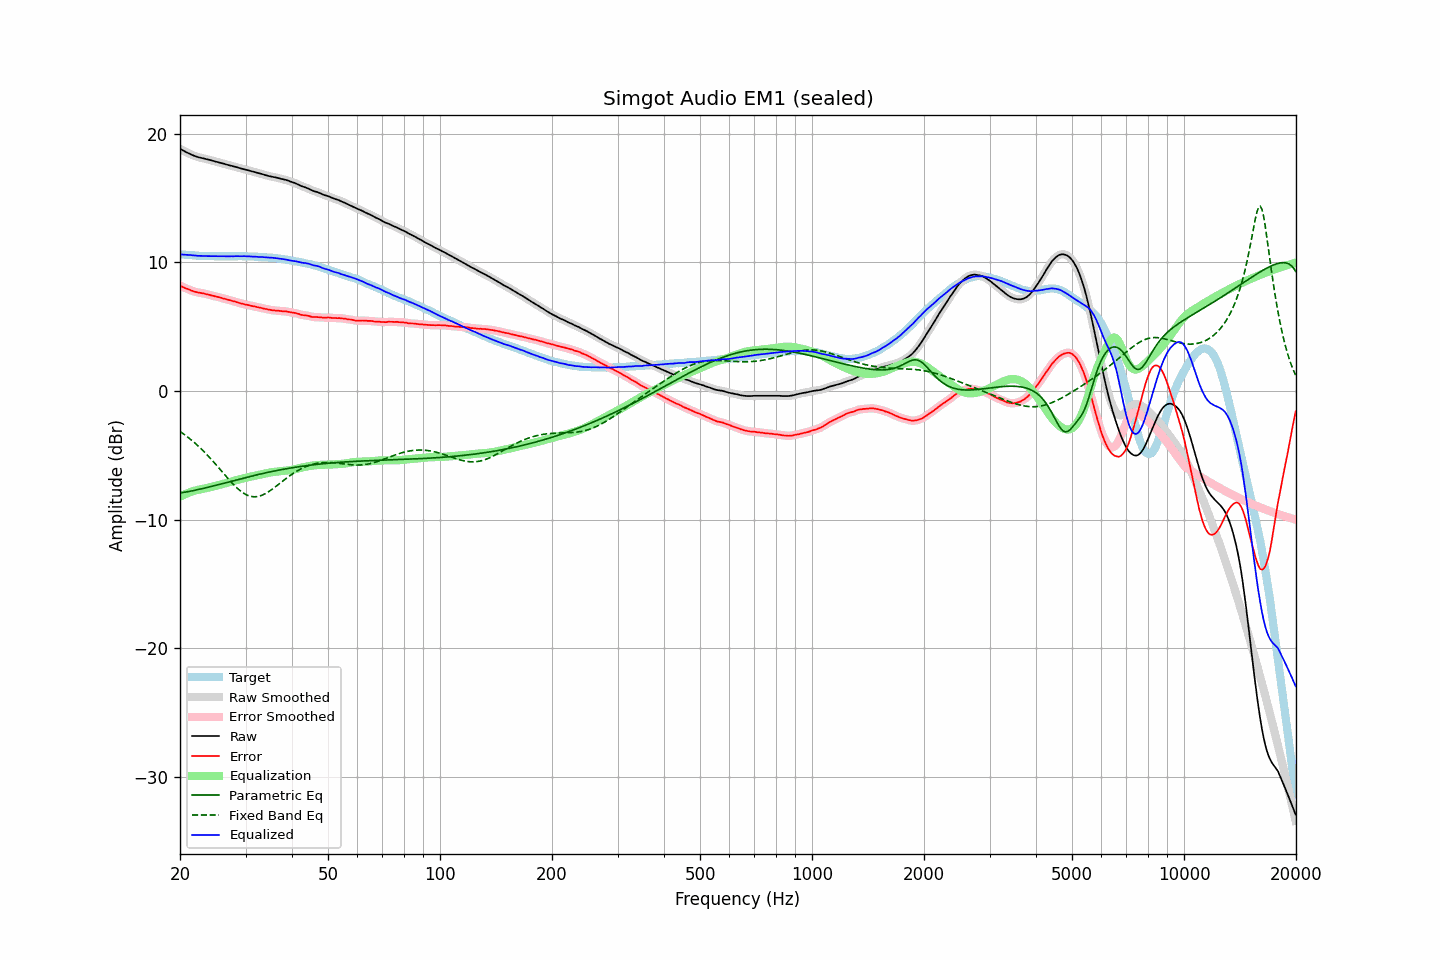

Values plotted in this chart, from the file beside it:
frequency, raw, error, smoothed, error_smoothed, equalization, parametric_eq, fixed_band_eq, equalized_raw, equalized_smoothed, target
20.00, 18.84, 8.20, 18.84, 8.20, -8.21, -7.92, -3.13, 10.63, 10.63, 10.64
20.20, 18.77, 8.14, 18.77, 8.14, -8.14, -7.90, -3.22, 10.63, 10.62, 10.63
20.40, 18.70, 8.08, 18.70, 8.08, -8.08, -7.88, -3.31, 10.62, 10.62, 10.62
20.61, 18.63, 8.02, 18.63, 8.03, -8.02, -7.86, -3.40, 10.61, 10.61, 10.61
20.81, 18.57, 7.98, 18.57, 7.98, -7.97, -7.83, -3.49, 10.60, 10.60, 10.59
21.02, 18.51, 7.93, 18.51, 7.93, -7.92, -7.81, -3.59, 10.59, 10.59, 10.58
21.23, 18.45, 7.88, 18.45, 7.88, -7.87, -7.79, -3.69, 10.58, 10.58, 10.57
21.44, 18.40, 7.82, 18.39, 7.82, -7.82, -7.76, -3.79, 10.57, 10.57, 10.58
21.66, 18.34, 7.78, 18.34, 7.78, -7.78, -7.74, -3.90, 10.56, 10.56, 10.56
21.87, 18.29, 7.73, 18.29, 7.74, -7.74, -7.71, -4.00, 10.54, 10.54, 10.56
22.09, 18.25, 7.71, 18.24, 7.70, -7.71, -7.69, -4.12, 10.54, 10.53, 10.54
22.31, 18.20, 7.67, 18.20, 7.67, -7.68, -7.66, -4.23, 10.52, 10.52, 10.53
22.54, 18.17, 7.65, 18.17, 7.65, -7.65, -7.63, -4.35, 10.52, 10.52, 10.52
22.76, 18.15, 7.63, 18.14, 7.63, -7.63, -7.60, -4.46, 10.52, 10.52, 10.52
22.99, 18.12, 7.61, 18.12, 7.61, -7.60, -7.57, -4.59, 10.52, 10.52, 10.51
23.22, 18.09, 7.59, 18.09, 7.58, -7.58, -7.54, -4.71, 10.51, 10.51, 10.50
23.45, 18.06, 7.55, 18.05, 7.55, -7.55, -7.51, -4.84, 10.51, 10.50, 10.51
23.69, 18.02, 7.52, 18.02, 7.52, -7.52, -7.48, -4.97, 10.50, 10.50, 10.50
23.92, 17.99, 7.50, 17.99, 7.49, -7.49, -7.45, -5.10, 10.49, 10.49, 10.49
24.16, 17.96, 7.46, 17.95, 7.46, -7.46, -7.42, -5.24, 10.50, 10.49, 10.50
24.40, 17.92, 7.42, 17.92, 7.43, -7.43, -7.39, -5.38, 10.49, 10.49, 10.50
24.65, 17.89, 7.40, 17.88, 7.39, -7.40, -7.36, -5.52, 10.49, 10.49, 10.49
24.89, 17.85, 7.36, 17.85, 7.37, -7.37, -7.33, -5.66, 10.48, 10.48, 10.49
25.14, 17.82, 7.34, 17.82, 7.34, -7.33, -7.30, -5.80, 10.48, 10.48, 10.48
25.39, 17.79, 7.31, 17.78, 7.31, -7.30, -7.26, -5.94, 10.48, 10.48, 10.48
25.65, 17.75, 7.27, 17.75, 7.27, -7.27, -7.23, -6.09, 10.48, 10.48, 10.48
25.91, 17.72, 7.24, 17.72, 7.24, -7.24, -7.20, -6.24, 10.48, 10.48, 10.48
26.16, 17.69, 7.20, 17.68, 7.20, -7.20, -7.17, -6.38, 10.48, 10.48, 10.49
26.43, 17.65, 7.17, 17.65, 7.17, -7.17, -7.13, -6.53, 10.48, 10.48, 10.48
26.69, 17.62, 7.14, 17.61, 7.14, -7.14, -7.10, -6.67, 10.48, 10.48, 10.48
26.96, 17.58, 7.10, 17.58, 7.10, -7.10, -7.07, -6.81, 10.47, 10.48, 10.48
27.23, 17.55, 7.07, 17.55, 7.07, -7.07, -7.04, -6.95, 10.48, 10.48, 10.48
27.50, 17.52, 7.04, 17.51, 7.03, -7.03, -7.00, -7.09, 10.48, 10.48, 10.48
27.77, 17.48, 6.99, 17.48, 7.00, -7.00, -6.97, -7.22, 10.48, 10.48, 10.49
28.05, 17.45, 6.97, 17.45, 6.96, -6.96, -6.94, -7.35, 10.49, 10.49, 10.48
28.33, 17.42, 6.93, 17.41, 6.93, -6.92, -6.91, -7.47, 10.49, 10.49, 10.49
28.62, 17.38, 6.89, 17.38, 6.89, -6.89, -6.87, -7.59, 10.49, 10.49, 10.49
28.90, 17.35, 6.85, 17.34, 6.85, -6.85, -6.84, -7.70, 10.49, 10.49, 10.50
29.19, 17.31, 6.81, 17.31, 6.82, -6.82, -6.81, -7.79, 10.49, 10.49, 10.50
29.48, 17.28, 6.79, 17.28, 6.78, -6.79, -6.78, -7.89, 10.49, 10.49, 10.49
29.78, 17.25, 6.76, 17.24, 6.76, -6.76, -6.75, -7.97, 10.49, 10.49, 10.49
30.08, 17.21, 6.72, 17.21, 6.73, -6.73, -6.71, -8.04, 10.48, 10.48, 10.49
30.38, 17.18, 6.71, 17.18, 6.70, -6.70, -6.68, -8.09, 10.48, 10.48, 10.47
30.68, 17.15, 6.68, 17.14, 6.67, -6.67, -6.65, -8.14, 10.48, 10.47, 10.47
30.99, 17.11, 6.64, 17.11, 6.64, -6.64, -6.62, -8.18, 10.46, 10.47, 10.47
31.30, 17.08, 6.61, 17.08, 6.61, -6.62, -6.59, -8.20, 10.46, 10.46, 10.47
31.61, 17.05, 6.59, 17.04, 6.59, -6.59, -6.56, -8.21, 10.46, 10.45, 10.46
31.93, 17.01, 6.57, 17.01, 6.56, -6.56, -6.53, -8.21, 10.45, 10.45, 10.44
32.24, 16.98, 6.53, 16.97, 6.54, -6.53, -6.50, -8.20, 10.44, 10.44, 10.45
32.57, 16.94, 6.51, 16.94, 6.51, -6.51, -6.47, -8.17, 10.43, 10.43, 10.43
32.89, 16.91, 6.48, 16.91, 6.48, -6.48, -6.44, -8.14, 10.43, 10.43, 10.43
33.22, 16.88, 6.46, 16.87, 6.45, -6.45, -6.42, -8.09, 10.43, 10.42, 10.42
33.55, 16.84, 6.42, 16.84, 6.42, -6.42, -6.39, -8.04, 10.41, 10.41, 10.42
33.89, 16.80, 6.39, 16.80, 6.39, -6.40, -6.36, -7.97, 10.40, 10.40, 10.41
34.23, 16.77, 6.38, 16.76, 6.37, -6.37, -6.33, -7.90, 10.40, 10.39, 10.39
34.57, 16.73, 6.34, 16.73, 6.35, -6.35, -6.31, -7.83, 10.38, 10.38, 10.39
34.92, 16.70, 6.33, 16.70, 6.32, -6.32, -6.28, -7.74, 10.37, 10.38, 10.37
35.27, 16.68, 6.29, 16.67, 6.30, -6.30, -6.25, -7.66, 10.37, 10.37, 10.39
35.62, 16.65, 6.29, 16.65, 6.28, -6.29, -6.23, -7.56, 10.36, 10.36, 10.36
35.97, 16.63, 6.27, 16.62, 6.27, -6.27, -6.20, -7.47, 10.36, 10.35, 10.36
... 635 more rows
